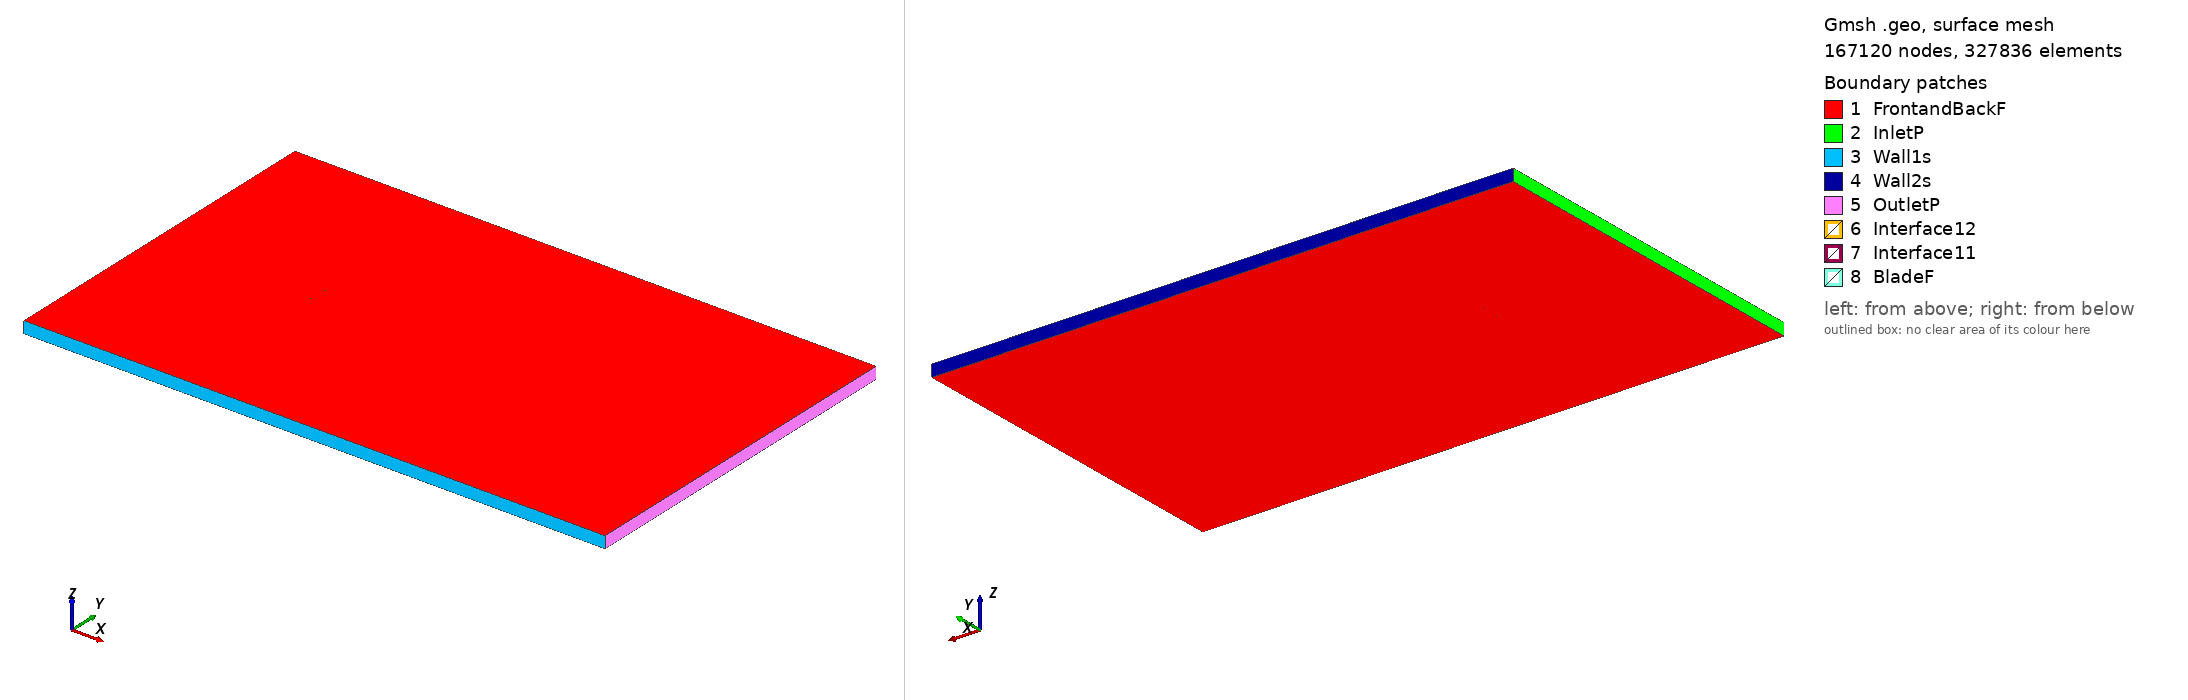

Gmsh geometry script, surface-meshed: 167120 nodes, 327836 surface elements. Boundary patches (legend numbers): 1 FrontandBackF, 2 InletP, 3 Wall1s, 4 Wall2s, 5 OutletP, 6 Interface12, 7 Interface11, 8 BladeF. Left view from above one corner, right view from below the opposite corner. Legend entries are the model's physical surfaces. The drawing asked Gmsh for element sizes between 1% and 20% of the model's largest extent; the script's own settings can give other sizes.

=== sd7003_tsr_-4.2508_aoa_6.3758.geo (drawn) ===
SetFactory("OpenCASCADE");

Point(1) = {0.074736, 0.729126, 0, 1.0};
Point(2) = {0.071283, 0.729876, 0, 1.0};
Point(3) = {0.065679, 0.731087, 0, 1.0};
Point(4) = {0.059431, 0.732427, 0, 1.0};
Point(5) = {0.052618, 0.733879, 0, 1.0};
Point(6) = {0.045326, 0.735418, 0, 1.0};
Point(7) = {0.037646, 0.737021, 0, 1.0};
Point(8) = {0.029674, 0.738656, 0, 1.0};
Point(9) = {0.021503, 0.740288, 0, 1.0};
Point(10) = {0.013221, 0.741885, 0, 1.0};
Point(11) = {0.004919, 0.743413, 0, 1.0};
Point(12) = {-0.003315, 0.744847, 0, 1.0};
Point(13) = {-0.011395, 0.746151, 0, 1.0};
Point(14) = {-0.019239, 0.747301, 0, 1.0};
Point(15) = {-0.026774, 0.748269, 0, 1.0};
Point(16) = {-0.033932, 0.749038, 0, 1.0};
Point(17) = {-0.040646, 0.749589, 0, 1.0};
Point(18) = {-0.046860, 0.749912, 0, 1.0};
Point(19) = {-0.052526, 0.750000, 0, 1.0};
Point(20) = {-0.057597, 0.749851, 0, 1.0};
Point(21) = {-0.062045, 0.749471, 0, 1.0};
Point(22) = {-0.065840, 0.748873, 0, 1.0};
Point(23) = {-0.068970, 0.748079, 0, 1.0};
Point(24) = {-0.071426, 0.747128, 0, 1.0};
Point(25) = {-0.073197, 0.746075, 0, 1.0};
Point(26) = {-0.074257, 0.744986, 0, 1.0};
Point(27) = {-0.074536, 0.743990, 0, 1.0};
Point(28) = {-0.073935, 0.743010, 0, 1.0};
Point(29) = {-0.072488, 0.741953, 0, 1.0};
Point(30) = {-0.070248, 0.740923, 0, 1.0};
Point(31) = {-0.067191, 0.739952, 0, 1.0};
Point(32) = {-0.063313, 0.739030, 0, 1.0};
Point(33) = {-0.058655, 0.738145, 0, 1.0};
Point(34) = {-0.053264, 0.737297, 0, 1.0};
Point(35) = {-0.047195, 0.736489, 0, 1.0};
Point(36) = {-0.040505, 0.735721, 0, 1.0};
Point(37) = {-0.033262, 0.734991, 0, 1.0};
Point(38) = {-0.025545, 0.734293, 0, 1.0};
Point(39) = {-0.017442, 0.733625, 0, 1.0};
Point(40) = {-0.009046, 0.732983, 0, 1.0};
Point(41) = {-0.000451, 0.732370, 0, 1.0};
Point(42) = {0.008245, 0.731788, 0, 1.0};
Point(43) = {0.016943, 0.731239, 0, 1.0};
Point(44) = {0.025548, 0.730727, 0, 1.0};
Point(45) = {0.033969, 0.730251, 0, 1.0};
Point(46) = {0.042121, 0.729801, 0, 1.0};
Point(47) = {0.049906, 0.729357, 0, 1.0};
Point(48) = {0.057218, 0.728911, 0, 1.0};
Point(49) = {0.063952, 0.728459, 0, 1.0};
Point(50) = {0.070017, 0.728009, 0, 1.0};
Point(51) = {0.074569, 0.727629, 0, 1.0};
Point(52) = {-0.074736, -0.729126, 0, 1.0};
Point(53) = {-0.071283, -0.729876, 0, 1.0};
Point(54) = {-0.065679, -0.731087, 0, 1.0};
Point(55) = {-0.059431, -0.732427, 0, 1.0};
Point(56) = {-0.052618, -0.733879, 0, 1.0};
Point(57) = {-0.045326, -0.735418, 0, 1.0};
Point(58) = {-0.037646, -0.737021, 0, 1.0};
Point(59) = {-0.029674, -0.738656, 0, 1.0};
Point(60) = {-0.021503, -0.740288, 0, 1.0};
Point(61) = {-0.013221, -0.741885, 0, 1.0};
Point(62) = {-0.004919, -0.743413, 0, 1.0};
Point(63) = {0.003315, -0.744847, 0, 1.0};
Point(64) = {0.011395, -0.746151, 0, 1.0};
Point(65) = {0.019239, -0.747301, 0, 1.0};
Point(66) = {0.026774, -0.748269, 0, 1.0};
Point(67) = {0.033932, -0.749038, 0, 1.0};
Point(68) = {0.040646, -0.749589, 0, 1.0};
Point(69) = {0.046860, -0.749912, 0, 1.0};
Point(70) = {0.052526, -0.750000, 0, 1.0};
Point(71) = {0.057597, -0.749851, 0, 1.0};
Point(72) = {0.062045, -0.749471, 0, 1.0};
Point(73) = {0.065840, -0.748873, 0, 1.0};
Point(74) = {0.068970, -0.748079, 0, 1.0};
Point(75) = {0.071426, -0.747128, 0, 1.0};
Point(76) = {0.073197, -0.746075, 0, 1.0};
Point(77) = {0.074257, -0.744986, 0, 1.0};
Point(78) = {0.074536, -0.743990, 0, 1.0};
Point(79) = {0.073935, -0.743010, 0, 1.0};
Point(80) = {0.072488, -0.741953, 0, 1.0};
Point(81) = {0.070248, -0.740923, 0, 1.0};
Point(82) = {0.067191, -0.739952, 0, 1.0};
Point(83) = {0.063313, -0.739030, 0, 1.0};
Point(84) = {0.058655, -0.738145, 0, 1.0};
Point(85) = {0.053264, -0.737297, 0, 1.0};
Point(86) = {0.047195, -0.736489, 0, 1.0};
Point(87) = {0.040505, -0.735721, 0, 1.0};
Point(88) = {0.033262, -0.734991, 0, 1.0};
Point(89) = {0.025545, -0.734293, 0, 1.0};
Point(90) = {0.017442, -0.733625, 0, 1.0};
Point(91) = {0.009046, -0.732983, 0, 1.0};
Point(92) = {0.000451, -0.732370, 0, 1.0};
Point(93) = {-0.008245, -0.731788, 0, 1.0};
Point(94) = {-0.016943, -0.731239, 0, 1.0};
Point(95) = {-0.025548, -0.730727, 0, 1.0};
Point(96) = {-0.033969, -0.730251, 0, 1.0};
Point(97) = {-0.042121, -0.729801, 0, 1.0};
Point(98) = {-0.049906, -0.729357, 0, 1.0};
Point(99) = {-0.057218, -0.728911, 0, 1.0};
Point(100) = {-0.063952, -0.728459, 0, 1.0};
Point(101) = {-0.070017, -0.728009, 0, 1.0};
Point(102) = {-0.074569, -0.727629, 0, 1.0};

// Lines: first blade (splines 1-4)
Spline(1) = {1:16};
Spline(2) = {16:37};
Spline(3) = {37:51};
Spline(4) = {51,1};

// Lines: second blade (splines 5-8)
Spline(5) = {52:67};
Spline(6) = {67:88};
Spline(7) = {88:102};
Spline(8) = {102,52};

// Outer domain (points 20001-4 and lines)
Point(103) = {-13.50000000, -15.00000000, 0, 1.0};
Point(104) = {-13.50000000, 15.00000000, 0, 1.0};
Point(105) = {36.00000000, 15.00000000, 0, 1.0};
Point(106) = {36.00000000, -15.00000000, 0, 1.0};
Line(11) = {103, 104};
Line(12) = {104, 105};
Line(13) = {105, 106};
Line(14) = {103, 106};

// Interface (between moving and stationary domain) (circles)
Circle(9) = {0, 0, 0, 0.80000000, 0, 2*Pi};
Circle(10) = {0, 0, 0, 0.80000000, 0, 2*Pi};

// Loops collect Lines/Splines/etc (blade1, blade2, domain, first circle)
Line Loop(1) = {1:4};
Line Loop(2) = {5:8};
Line Loop(3) = {11,12,13,-14};
Line Loop(4) = {9};

// BooleanDifference cuts out the circle/interface from the domain
Plane Surface(1) = {3};
Plane Surface(2) = {4};
BooleanDifference{ Surface{1}; Delete;}{ Surface{2}; Delete;}

// This one cuts out the blades from the inner circle/interface
Line Loop(6) = {10};
Plane Surface(5) = {6};
Plane Surface(6) = {1};
Plane Surface(7) = {2};
BooleanDifference{ Surface{5}; Delete;}{ Surface{6,7}; Delete;}

// extrude to 3rd dimension
Extrude {0, 0, 1} {Surface{1}; Surface{5}; Layers{1}; Recombine;}

// Physical Surfaces are the named boundaries (patches)
Physical Surface("Interface11") = {12};
Physical Surface("Interface12") = {10};

// sides of domain
Physical Surface("InletP") = {6};
Physical Surface("OutletP") = {9};

// top and bottom of domain
Physical Surface("Wall1s") = {7};
Physical Surface("Wall2s") = {8};

// Check FrontandBackF by ensuring there is nothing in the 3rd dimension
Physical Surface("FrontandBackF") = {1,11,5,21};
Physical Surface("BladeF") = {13:20};
Physical Volume("Turbine") = {2};
Physical Volume("Farfield") = {1};

// settings for airfoil boundary layer
Field[1] = BoundaryLayer;
Field[1].EdgesList = {1:8};
Field[1].hwall_n = 1e-3;
Field[1].thickness = 1.5e-2;
Field[1].ratio = 1.05;
Field[1].Quads = 1;
BoundaryLayer Field = 1;

// control points for mesh (blade and interface)
// floor((arc length / 1.5mm)/ 6) -> Transfinite Line
Transfinite Line {1,2,3,5,6,7} = 33 Using Progression 1;
Transfinite Line {4,8} = 2 Using Progression 1;
Transfinite Line {9, 15} = 800 Using Progression 1;

// For more information on gmsh syntax, visit http://gmsh.info/doc/texinfo/gmsh.html
